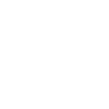
t = 0.00 s
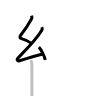
t = 3.25 s
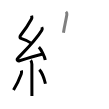
t = 6.50 s
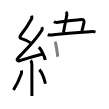
t = 9.50 s
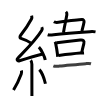
t = 12.75 s
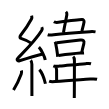
t = 16.00 s

The animated SVG that drew these frames (rendered in a browser with its animation timeline set to each time). Animation: 16 SMIL elements (animate=16); one cycle of 16.00 s.

<svg width="109px" height="109px" viewBox="0 0 px 109px" xmlns="http://www.w3.org/2000/svg" xmlns:xlink="http://www.w3.org/1999/xlink" xml:space="preserve" version="1.1"  baseProfile="full">
<path d="M31.63,15.67c0.34,1.18,0.49,2.11-0.17,3.34c-2.95,5.49-5.58,9.74-10.8,16.21c-0.92,1.14-1.03,2.78,0.25,3.19c3.61,1.17,6.63,2.29,9.72,4.45" style="fill:none;stroke:black;stroke-width:3;opacity:0">
  <animate attributeType="CSS" attributeName="opacity" from="0" to="1" begin="0s" dur="1s" repeatCount="Indefinite" fill="freeze" />
</path>
<path d="M41.8,27.18c0.3,0.58,0.37,2.46,0,3.09C36,40,25.81,49.94,17.82,58.21c-1.83,1.89,0.46,2.98,1.65,2.59c5-1.61,16.87-5.24,23.29-6.78" style="fill:none;stroke:black;stroke-width:3;opacity:0">
  <animate attributeType="CSS" attributeName="opacity" from="0" to="1" begin="1s" dur="1s" repeatCount="Indefinite" fill="freeze" />
</path>
<path d="M38.88,47.12c2.25,2.27,5.81,9.33,6.38,12.86" style="fill:none;stroke:black;stroke-width:3;opacity:0">
  <animate attributeType="CSS" attributeName="opacity" from="0" to="1" begin="2s" dur="1s" repeatCount="Indefinite" fill="freeze" />
</path>
<path d="M30.64,60.37c0.75,0.75,1.23,2.26,1.23,3.84c0,8.16,0.03,18.96,0.04,26c0,2.27,0.01,4.23,0.01,5.72" style="fill:none;stroke:black;stroke-width:3;opacity:0">
  <animate attributeType="CSS" attributeName="opacity" from="0" to="1" begin="3s" dur="1s" repeatCount="Indefinite" fill="freeze" />
</path>
<path d="M21.37,70.6c0.38,1.03,0.26,2.28-0.13,3.34c-1.55,4.24-5.51,12.37-7.74,16" style="fill:none;stroke:black;stroke-width:3;opacity:0">
  <animate attributeType="CSS" attributeName="opacity" from="0" to="1" begin="4s" dur="1s" repeatCount="Indefinite" fill="freeze" />
</path>
<path d="M39.38,69.62c3.02,3.33,5.34,11.08,6.05,14.1" style="fill:none;stroke:black;stroke-width:3;opacity:0">
  <animate attributeType="CSS" attributeName="opacity" from="0" to="1" begin="5s" dur="1s" repeatCount="Indefinite" fill="freeze" />
</path>
<path d="M65.94,11.77c0.83,0.83,1.06,2.19,0.91,3.06c-1.45,8.32-2.09,9.42-3.38,17.82" style="fill:none;stroke:black;stroke-width:3;opacity:0">
  <animate attributeType="CSS" attributeName="opacity" from="0" to="1" begin="6s" dur="1s" repeatCount="Indefinite" fill="freeze" />
</path>
<path d="M53.83,21.78c1.42,0.85,3.2,0.66,4.66,0.47c9.57-1.23,22.69-2.67,23.5-2.7c1.46-0.05,2.24,1.38,2.05,2.44c-0.73,4.12-1.52,6.5-2.11,9.1" style="fill:none;stroke:black;stroke-width:3;opacity:0">
  <animate attributeType="CSS" attributeName="opacity" from="0" to="1" begin="7s" dur="1s" repeatCount="Indefinite" fill="freeze" />
</path>
<path d="M47.69,34.72c1.67,0.57,4.21,0.29,5.93,0.07c8-1.04,24.75-2.41,36.39-3.13c1.84-0.11,3.68-0.14,5.52,0.21" style="fill:none;stroke:black;stroke-width:3;opacity:0">
  <animate attributeType="CSS" attributeName="opacity" from="0" to="1" begin="8s" dur="1s" repeatCount="Indefinite" fill="freeze" />
</path>
<path d="M54.98,41.76c0.49,0.8,0.78,1.68,0.86,2.62c0.54,2.62,0.99,4.85,1.48,8.87c0.13,1.06,0.26,2.22,0.4,3.53" style="fill:none;stroke:black;stroke-width:3;opacity:0">
  <animate attributeType="CSS" attributeName="opacity" from="0" to="1" begin="9s" dur="1s" repeatCount="Indefinite" fill="freeze" />
</path>
<path d="M56.81,42.8c6.67-0.84,18.83-2.24,23.45-2.72c2.91-0.3,4.33,0.46,3.57,3.44c-0.66,2.59-1.71,7-2.12,9.34" style="fill:none;stroke:black;stroke-width:3;opacity:0">
  <animate attributeType="CSS" attributeName="opacity" from="0" to="1" begin="10s" dur="1s" repeatCount="Indefinite" fill="freeze" />
</path>
<path d="M58.69,55.43c4.08-0.52,14.23-1.79,21.66-2.36c1.35-0.1,2.6,0.06,3.68-0.01" style="fill:none;stroke:black;stroke-width:3;opacity:0">
  <animate attributeType="CSS" attributeName="opacity" from="0" to="1" begin="11s" dur="1s" repeatCount="Indefinite" fill="freeze" />
</path>
<path d="M53.36,65.88c1.7,0.76,4.5,0.31,6.27,0.18c6.36-0.46,17.28-1.71,26.11-2.37c1.77-0.13,3.54-0.41,5.27,0.08" style="fill:none;stroke:black;stroke-width:3;opacity:0">
  <animate attributeType="CSS" attributeName="opacity" from="0" to="1" begin="12s" dur="1s" repeatCount="Indefinite" fill="freeze" />
</path>
<path d="M55.59,67.03c0.63,0.63,0.99,1.85,0.99,2.95c0,3.69,0.04,6.66,0.04,9.9" style="fill:none;stroke:black;stroke-width:3;opacity:0">
  <animate attributeType="CSS" attributeName="opacity" from="0" to="1" begin="13s" dur="1s" repeatCount="Indefinite" fill="freeze" />
</path>
<path d="M49.12,81.2c1.97,0.78,4.35,0.48,6.39,0.28c11.12-1.1,21.84-1.58,34.75-2.41c2.34-0.15,4.52-0.35,6.81,0.22" style="fill:none;stroke:black;stroke-width:3;opacity:0">
  <animate attributeType="CSS" attributeName="opacity" from="0" to="1" begin="14s" dur="1s" repeatCount="Indefinite" fill="freeze" />
</path>
<path d="M73.15,56.64c1.04,1.04,1.27,2.36,1.27,3.86c0,0.67-0.01,21.66-0.08,32.28c-0.02,2.45-0.03,4.35-0.05,5.32" style="fill:none;stroke:black;stroke-width:3;opacity:0">
  <animate attributeType="CSS" attributeName="opacity" from="0" to="1" begin="15s" dur="1s" repeatCount="Indefinite" fill="freeze" />
</path>
</svg>
